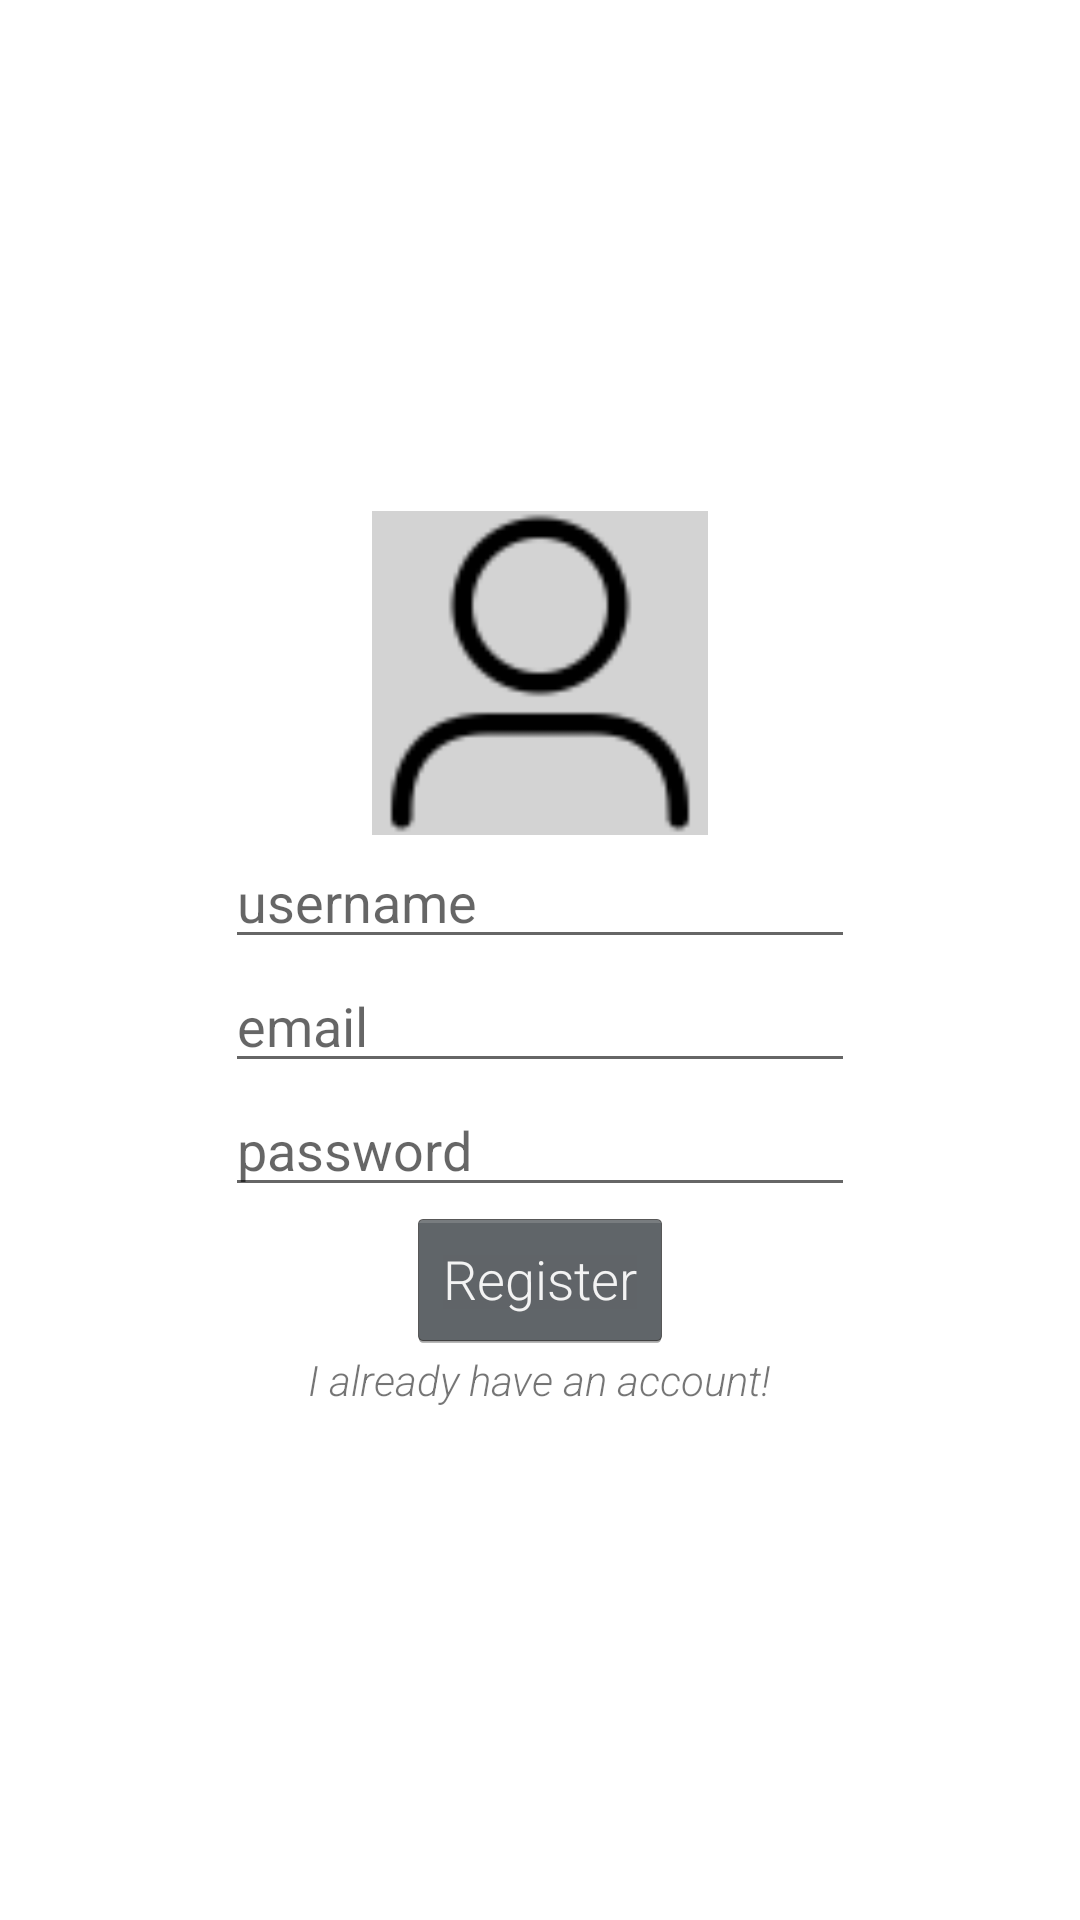

Produce the Android XML layout that renders to this screen, including the resource entries it uses.
<!-- AndroidManifest.xml: application theme Theme.GroceriesManager -->
<!-- res/layout/activity_register.xml -->
<?xml version="1.0" encoding="utf-8"?>
<LinearLayout xmlns:android="http://schemas.android.com/apk/res/android"
    xmlns:app="http://schemas.android.com/apk/res-auto"
    xmlns:tools="http://schemas.android.com/tools"
    android:layout_width="match_parent"
    android:layout_height="match_parent"
    android:orientation="vertical"
    android:gravity="center"
    tools:context=".Activities.RegisterActivity">


    <ImageView
        android:id="@+id/imageView"
        android:layout_width="112dp"
        android:layout_height="108dp"
        android:background="@color/light_grey"
        app:srcCompat="@drawable/user_outline"
        />

    <EditText
        android:id="@+id/etRegisterUsername"
        android:layout_width="wrap_content"
        android:layout_height="wrap_content"
        android:ems="10"
        android:inputType="textPersonName"
        android:hint="username"
        />

    <EditText
        android:id="@+id/etRegisterEmail"
        android:layout_width="wrap_content"
        android:layout_height="wrap_content"
        android:ems="10"
        android:inputType="textEmailAddress"
        android:hint="email"
        />

    <EditText
        android:id="@+id/etRegisterPassword"
        android:layout_width="wrap_content"
        android:layout_height="wrap_content"
        android:ems="10"
        android:inputType="textPassword"
        android:hint="password"
        />

    <Button
        android:id="@+id/btnRegister"
        android:layout_width="wrap_content"
        android:layout_height="wrap_content"
        android:text="Register"
        />

    <TextView
        android:id="@+id/tvLogin"
        android:layout_width="wrap_content"
        android:layout_height="wrap_content"
        android:clickable="true"
        android:text="I already have an account!"
        android:textStyle="italic" />
</LinearLayout>
<!-- resources referenced by this layout -->
<resources>
  <color name="light_grey">#D3D3D3</color>
  <!-- drawable user_outline: png bitmap (drawable, 1243 bytes) -->
  <style name="Theme.GroceriesManager" parent="Theme.MaterialComponents.DayNight.NoActionBar">
          
          <item name="colorPrimary">@color/dark_blue</item>
          <item name="colorPrimaryVariant">@color/dark_blue</item>
          <item name="colorOnPrimary">@color/light_grey</item>
          
          <item name="colorSecondary">@color/teal_200</item>
          <item name="colorSecondaryVariant">@color/teal_700</item>
          <item name="colorOnSecondary">@color/black</item>
          
          <item name="android:statusBarColor" tools:targetApi="l">?attr/colorPrimaryVariant</item>
          
          <item name="android:textViewStyle">@style/RobotoTextViewStyle</item>
          <item name="android:buttonStyle">@style/RobotoButtonStyle</item>
      </style>
  <color name="dark_blue">#0039BF</color>
  <color name="teal_200">#FF03DAC5</color>
  <color name="teal_700">#FF018786</color>
  <color name="black">#FF000000</color>
  <style name="RobotoTextViewStyle" parent="android:Widget.TextView">
          <item name="android:fontFamily">sans-serif-light</item>
      </style>
  <style name="RobotoButtonStyle" parent="android:Widget.Holo.Button">
          <item name="android:fontFamily">sans-serif-light</item>
      </style>
</resources>
